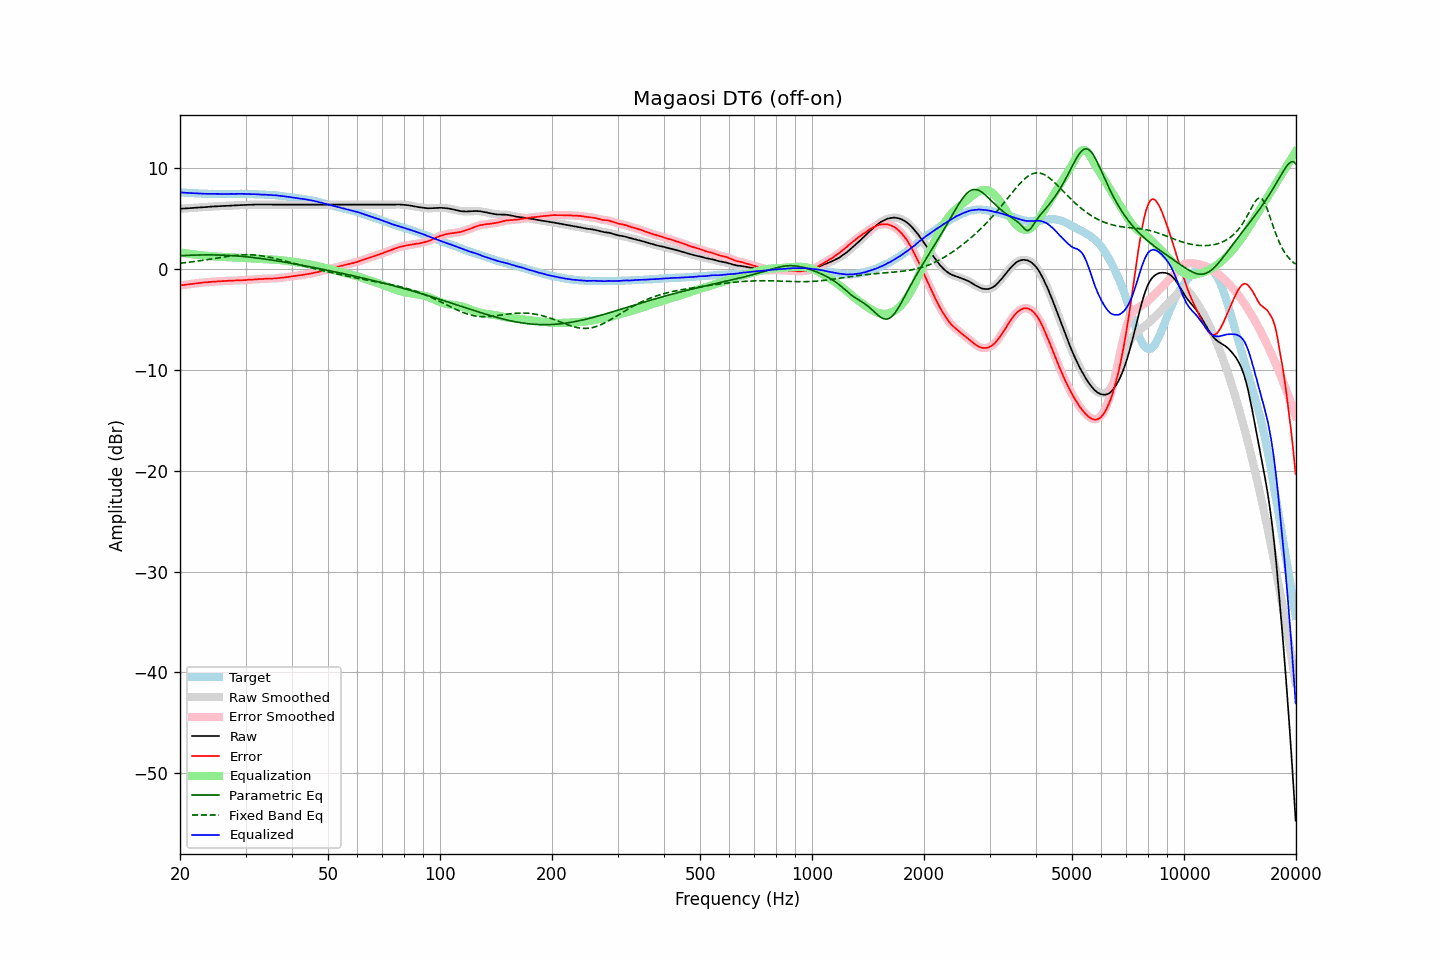

The file beside this chart, header and first rows:
frequency, raw, error, smoothed, error_smoothed, equalization, parametric_eq, fixed_band_eq, equalized_raw, equalized_smoothed, target
20.00, 5.97, -1.63, 5.97, -1.63, 1.63, 1.31, 0.58, 7.60, 7.60, 7.60
20.20, 5.98, -1.61, 5.98, -1.61, 1.61, 1.32, 0.59, 7.59, 7.59, 7.59
20.40, 5.99, -1.59, 5.99, -1.59, 1.59, 1.33, 0.61, 7.58, 7.58, 7.58
20.61, 6.00, -1.57, 6.00, -1.56, 1.56, 1.34, 0.63, 7.57, 7.57, 7.57
20.81, 6.01, -1.54, 6.01, -1.54, 1.54, 1.35, 0.64, 7.55, 7.55, 7.55
21.02, 6.02, -1.52, 6.02, -1.52, 1.52, 1.35, 0.66, 7.54, 7.54, 7.54
21.23, 6.03, -1.50, 6.04, -1.50, 1.50, 1.36, 0.68, 7.53, 7.54, 7.53
21.44, 6.05, -1.49, 6.05, -1.48, 1.48, 1.37, 0.70, 7.53, 7.53, 7.54
21.66, 6.06, -1.46, 6.06, -1.46, 1.46, 1.37, 0.72, 7.52, 7.52, 7.52
21.87, 6.07, -1.45, 6.07, -1.44, 1.44, 1.38, 0.74, 7.51, 7.51, 7.52
22.09, 6.08, -1.42, 6.08, -1.42, 1.42, 1.38, 0.76, 7.50, 7.50, 7.50
22.31, 6.09, -1.40, 6.09, -1.40, 1.40, 1.39, 0.79, 7.49, 7.49, 7.49
22.54, 6.10, -1.38, 6.10, -1.38, 1.38, 1.39, 0.81, 7.49, 7.49, 7.48
22.76, 6.11, -1.37, 6.11, -1.36, 1.37, 1.39, 0.83, 7.48, 7.48, 7.48
22.99, 6.12, -1.35, 6.12, -1.35, 1.35, 1.40, 0.86, 7.47, 7.47, 7.47
23.22, 6.13, -1.33, 6.13, -1.34, 1.33, 1.40, 0.88, 7.46, 7.46, 7.46
23.45, 6.14, -1.33, 6.14, -1.32, 1.32, 1.40, 0.90, 7.46, 7.46, 7.47
23.69, 6.15, -1.31, 6.16, -1.30, 1.30, 1.40, 0.93, 7.46, 7.46, 7.46
23.92, 6.17, -1.28, 6.17, -1.29, 1.29, 1.40, 0.95, 7.46, 7.46, 7.45
24.16, 6.18, -1.28, 6.18, -1.27, 1.28, 1.40, 0.98, 7.46, 7.46, 7.46
24.40, 6.19, -1.27, 6.19, -1.26, 1.26, 1.40, 1.01, 7.45, 7.46, 7.46
24.65, 6.20, -1.25, 6.20, -1.25, 1.25, 1.40, 1.03, 7.45, 7.45, 7.45
24.89, 6.21, -1.24, 6.21, -1.24, 1.24, 1.39, 1.06, 7.45, 7.45, 7.45
25.14, 6.21, -1.23, 6.22, -1.23, 1.23, 1.39, 1.08, 7.44, 7.44, 7.44
25.39, 6.22, -1.22, 6.22, -1.22, 1.22, 1.39, 1.11, 7.44, 7.44, 7.44
25.65, 6.23, -1.21, 6.23, -1.21, 1.21, 1.38, 1.14, 7.44, 7.44, 7.44
25.91, 6.24, -1.20, 6.24, -1.20, 1.20, 1.38, 1.16, 7.44, 7.44, 7.44
26.16, 6.25, -1.20, 6.25, -1.19, 1.19, 1.37, 1.19, 7.44, 7.44, 7.45
26.43, 6.25, -1.19, 6.26, -1.19, 1.18, 1.37, 1.21, 7.44, 7.44, 7.44
26.69, 6.26, -1.18, 6.26, -1.18, 1.18, 1.36, 1.24, 7.44, 7.44, 7.44
26.96, 6.27, -1.17, 6.27, -1.17, 1.17, 1.35, 1.26, 7.44, 7.44, 7.44
27.23, 6.28, -1.16, 6.28, -1.16, 1.16, 1.34, 1.28, 7.44, 7.44, 7.44
27.50, 6.29, -1.15, 6.29, -1.15, 1.15, 1.33, 1.30, 7.45, 7.44, 7.44
27.77, 6.29, -1.16, 6.30, -1.15, 1.15, 1.32, 1.32, 7.44, 7.44, 7.45
28.05, 6.30, -1.14, 6.30, -1.14, 1.14, 1.31, 1.34, 7.45, 7.45, 7.44
28.33, 6.31, -1.14, 6.31, -1.14, 1.14, 1.30, 1.36, 7.45, 7.45, 7.45
28.62, 6.32, -1.13, 6.32, -1.13, 1.13, 1.29, 1.37, 7.45, 7.45, 7.45
28.90, 6.33, -1.13, 6.33, -1.13, 1.12, 1.27, 1.39, 7.46, 7.45, 7.46
29.19, 6.33, -1.13, 6.34, -1.12, 1.12, 1.26, 1.40, 7.45, 7.45, 7.46
29.48, 6.34, -1.11, 6.34, -1.11, 1.11, 1.25, 1.41, 7.45, 7.45, 7.45
29.78, 6.35, -1.10, 6.35, -1.10, 1.10, 1.23, 1.41, 7.45, 7.45, 7.45
30.08, 6.35, -1.10, 6.36, -1.09, 1.09, 1.22, 1.42, 7.44, 7.45, 7.45
30.38, 6.36, -1.07, 6.36, -1.08, 1.08, 1.20, 1.42, 7.44, 7.44, 7.43
30.68, 6.36, -1.07, 6.37, -1.07, 1.07, 1.18, 1.41, 7.43, 7.43, 7.43
30.99, 6.37, -1.06, 6.37, -1.06, 1.06, 1.16, 1.41, 7.43, 7.43, 7.43
31.30, 6.38, -1.05, 6.38, -1.05, 1.04, 1.15, 1.40, 7.43, 7.42, 7.43
31.61, 6.38, -1.04, 6.39, -1.03, 1.03, 1.13, 1.39, 7.42, 7.42, 7.42
31.93, 6.39, -1.01, 6.39, -1.02, 1.02, 1.11, 1.38, 7.42, 7.41, 7.40
32.24, 6.39, -1.02, 6.39, -1.01, 1.01, 1.09, 1.36, 7.41, 7.40, 7.41
32.57, 6.39, -1.00, 6.39, -1.00, 1.00, 1.07, 1.35, 7.39, 7.39, 7.39
32.89, 6.39, -1.00, 6.39, -1.00, 0.99, 1.05, 1.33, 7.38, 7.38, 7.39
33.22, 6.39, -0.99, 6.40, -0.99, 0.98, 1.03, 1.30, 7.38, 7.38, 7.38
33.55, 6.40, -0.98, 6.40, -0.98, 0.97, 1.01, 1.28, 7.38, 7.37, 7.38
33.89, 6.40, -0.97, 6.40, -0.97, 0.97, 0.98, 1.25, 7.37, 7.37, 7.37
34.23, 6.40, -0.95, 6.40, -0.95, 0.96, 0.96, 1.22, 7.36, 7.36, 7.35
34.57, 6.39, -0.96, 6.40, -0.95, 0.96, 0.94, 1.19, 7.35, 7.35, 7.35
34.92, 6.39, -0.94, 6.39, -0.95, 0.95, 0.91, 1.16, 7.34, 7.34, 7.33
35.27, 6.39, -0.96, 6.39, -0.95, 0.94, 0.89, 1.12, 7.34, 7.33, 7.35
35.62, 6.38, -0.94, 6.39, -0.94, 0.94, 0.87, 1.09, 7.32, 7.32, 7.32
35.97, 6.38, -0.94, 6.38, -0.94, 0.93, 0.84, 1.05, 7.31, 7.31, 7.32
... 635 more rows
